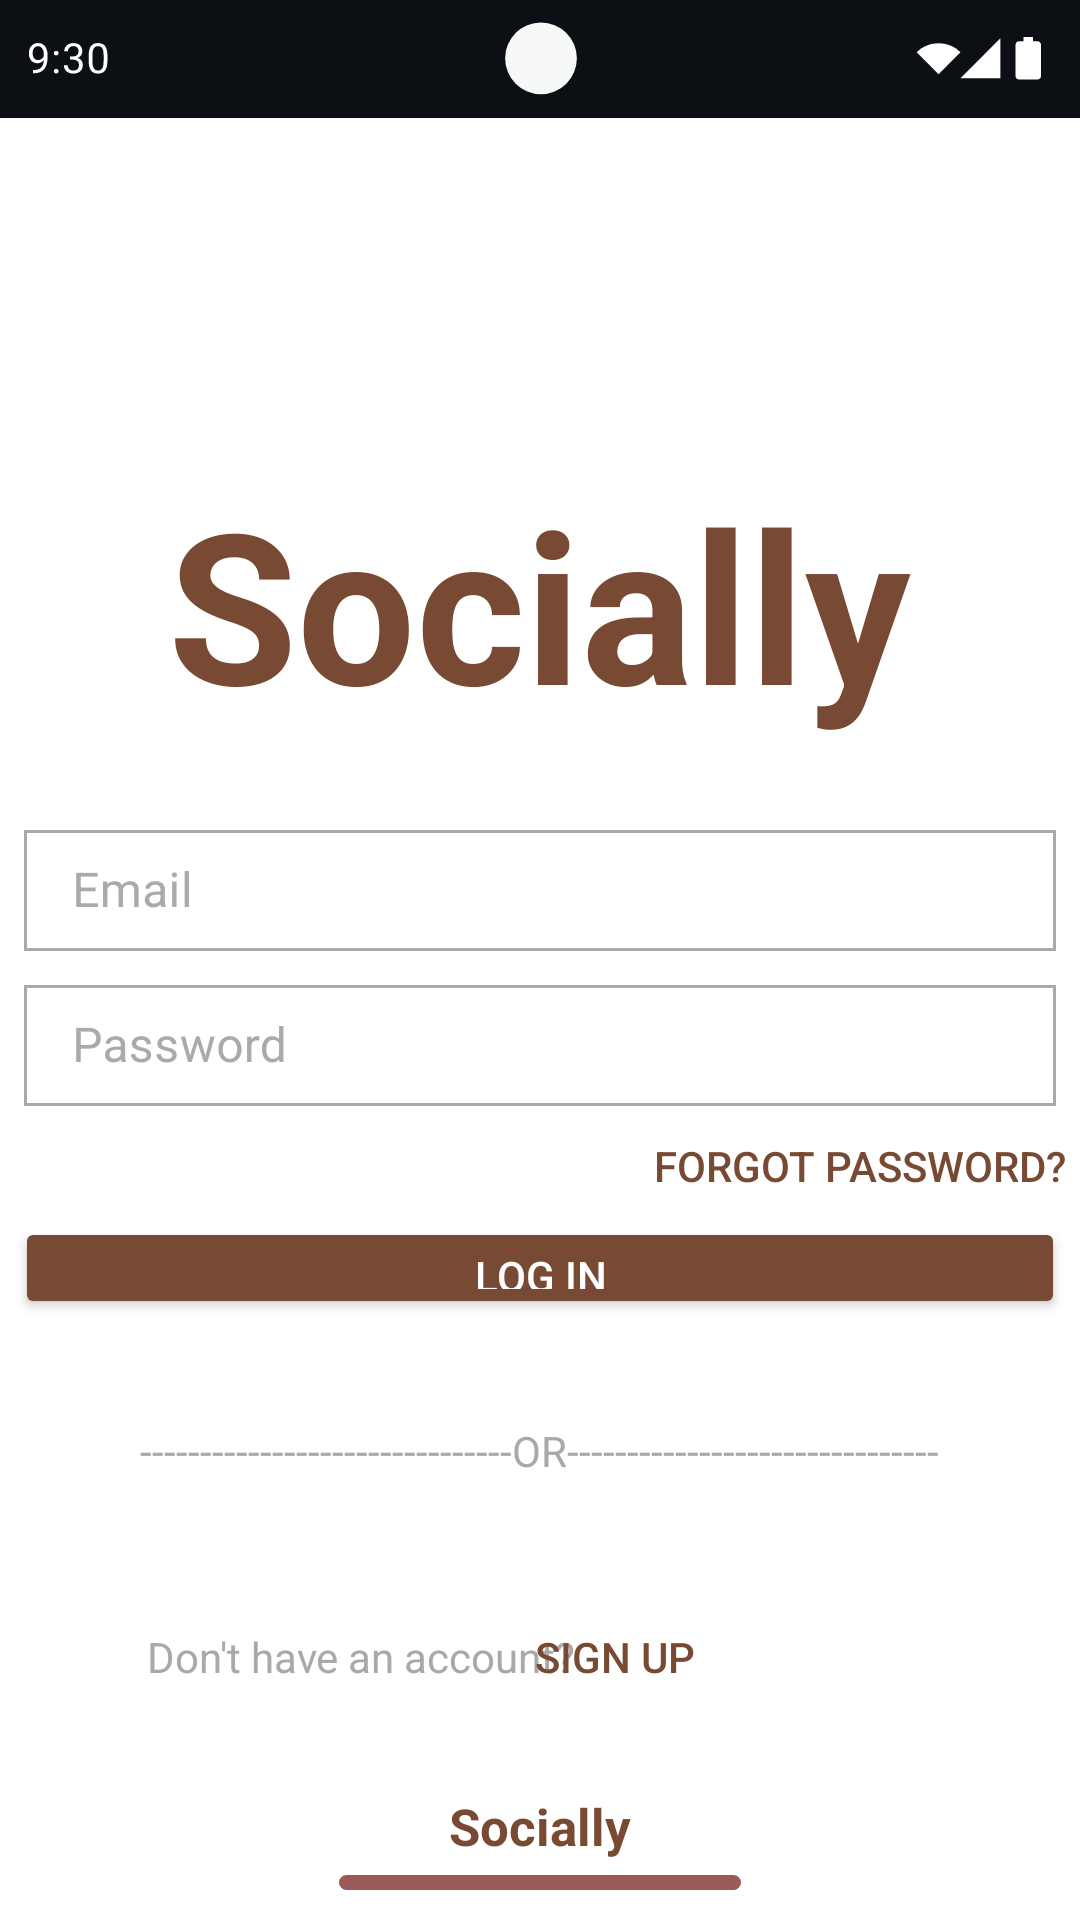

Write the Android layout XML for this screen, with the resource values it uses.
<!-- AndroidManifest.xml: application theme Theme.Assignment1 -->
<!-- res/layout/activity_login.xml -->
<?xml version="1.0" encoding="utf-8"?>

<androidx.constraintlayout.widget.ConstraintLayout xmlns:android="http://schemas.android.com/apk/res/android"
    xmlns:app="http://schemas.android.com/apk/res-auto"
    xmlns:tools="http://schemas.android.com/tools"
    android:id="@+id/main"
    android:layout_width="match_parent"
    android:layout_height="match_parent"
    tools:context=".LoginActivity">


    <include
        layout="@layout/include_in_every_activity"/>


    <LinearLayout
        android:layout_width="350dp"
        android:layout_height="match_parent"
        android:weightSum="55"
        android:orientation="vertical"
        app:layout_constraintTop_toTopOf="parent"
        app:layout_constraintBottom_toBottomOf="parent"
        app:layout_constraintRight_toRightOf="parent"
        app:layout_constraintLeft_toLeftOf="parent"
        android:gravity="center">



        <LinearLayout
            android:layout_width="match_parent"
            android:layout_height="0dp"
            android:layout_weight="8">
        </LinearLayout>


        <TextView
            android:layout_width="wrap_content"
            android:layout_height="0dp"
            android:layout_weight="10"
            android:text="Socially"
            android:textColor="@color/brown"
            android:textStyle="bold"
            android:textSize="70sp"/>

        <com.google.android.material.textfield.TextInputLayout
            android:layout_width="match_parent"
            android:layout_height="0dp"
            android:layout_weight="4"
            android:layout_margin="3dp"
            android:backgroundTint="@color/brown"
            style="@style/SquareTextInputLayout">

            <com.google.android.material.textfield.TextInputEditText
                android:id="@+id/emailTextBox"
                android:layout_width="match_parent"
                android:layout_height="wrap_content"
                android:hint="Email"
                android:inputType="textEmailAddress"/>
        </com.google.android.material.textfield.TextInputLayout>


        <com.google.android.material.textfield.TextInputLayout
            android:layout_width="match_parent"
            android:layout_height="0dp"
            android:layout_weight="4"
            android:layout_margin="3dp"
            android:backgroundTint="@color/brown"
            style="@style/SquareTextInputLayout">

            <com.google.android.material.textfield.TextInputEditText
                android:id="@+id/passwordTextBox"
                android:layout_width="match_parent"
                android:layout_height="wrap_content"
                android:hint="Password"
                android:inputType="textPassword"/>
        </com.google.android.material.textfield.TextInputLayout>


        <Button
            android:id="@+id/forgotPassword"
            android:layout_width="wrap_content"
            android:layout_height="0dp"
            android:layout_weight="3"
            android:text="Forgot password?"
            android:textColor="@color/brown"
            android:layout_gravity="end"
            android:background="@color/transparent"/>

        <android.widget.Button
            android:id="@+id/btnLogin2"
            android:layout_width="match_parent"
            android:layout_height="0dp"
            android:layout_weight="3"
            android:text="Log in"
            android:textColor="@android:color/white"
            android:backgroundTint="@color/brown"/>


        <LinearLayout
            android:layout_width="match_parent"
            android:layout_height="0dp"
            android:layout_weight="3">
        </LinearLayout>

        <TextView
            android:layout_width="wrap_content"
            android:layout_height="0dp"
            android:layout_weight="3"
            android:text="-------------------------------OR-------------------------------"
            android:textColor="@color/dark_grey"/>

        <LinearLayout
            android:layout_width="match_parent"
            android:layout_height="0dp"
            android:layout_weight="3">
        </LinearLayout>

        <LinearLayout
            android:layout_width="match_parent"
            android:layout_height="0dp"
            android:layout_weight="3"
            android:weightSum="12"
            android:orientation="horizontal">

            <LinearLayout
                android:layout_width="0dp"
                android:layout_height="match_parent"
                android:layout_weight="1">
            </LinearLayout>

            <TextView
                android:layout_width="0dp"
                android:layout_height="wrap_content"
                android:text="Don't have an account?"
                android:textColor="@color/dark_grey"
                android:layout_weight="7"/>

            <Button
                android:id="@+id/signupBtn"
                android:layout_width="0dp"
                android:layout_height="match_parent"
                android:layout_weight="4"
                android:background="@color/transparent"
                android:text="Sign Up"
                android:textColor="@color/brown"
                android:gravity="left"
                android:layout_marginStart="-180dp"/>

        </LinearLayout>

    </LinearLayout>

    <TextView
        android:id="@+id/Logo"
        android:layout_width="wrap_content"
        android:layout_height="wrap_content"
        app:layout_constraintLeft_toLeftOf="parent"
        app:layout_constraintRight_toRightOf="parent"
        app:layout_constraintBottom_toBottomOf="parent"
        android:text="Socially"
        android:textColor="@color/brown"
        android:textSize="17sp"
        android:textStyle="bold"
        android:textAlignment="center"
        android:layout_marginBottom="20dp"/>
</androidx.constraintlayout.widget.ConstraintLayout>
<!-- res/layout/include_in_every_activity.xml (included above) -->
<?xml version="1.0" encoding="utf-8"?>

<androidx.constraintlayout.widget.ConstraintLayout xmlns:android="http://schemas.android.com/apk/res/android"
    xmlns:app="http://schemas.android.com/apk/res-auto"
    xmlns:tools="http://schemas.android.com/tools"
    android:id="@+id/main"
    android:layout_width="match_parent"
    android:layout_height="match_parent"
    android:background="@color/white"
    tools:context=".MainActivity">


    
    <ImageView
        android:id="@+id/group_1"
        android:layout_width="match_parent"
        android:layout_height="wrap_content"
        app:layout_constraintLeft_toLeftOf="parent"
        app:layout_constraintRight_toRightOf="parent"
        app:layout_constraintTop_toTopOf="parent"
        android:scaleType="centerCrop"
        android:layout_marginTop="-50dp"
        android:src="@drawable/group_1"/>

    
    <ImageView
        android:id="@+id/line"
        android:layout_width="wrap_content"
        android:layout_height="wrap_content"
        app:layout_constraintBottom_toBottomOf="parent"
        app:layout_constraintRight_toRightOf="parent"
        app:layout_constraintLeft_toLeftOf="parent"
        android:layout_marginBottom="10dp"
        android:src="@drawable/line"/>


</androidx.constraintlayout.widget.ConstraintLayout>
<!-- resources referenced by this layout -->
<resources>
  <color name="brown">#784A34</color>
  <color name="dark_grey">#A9A9A9</color>
  <color name="transparent">#00000000</color>
  <color name="white">#FFFFFFFF</color>
  <!-- drawable group_1: vector/xml drawable (drawable, 20550 chars, omitted) -->
  <!-- drawable line (drawable) -->
  <vector xmlns:android="http://schemas.android.com/apk/res/android"
      android:width="134dp"
      android:height="5dp"
      android:viewportWidth="134"
      android:viewportHeight="5">
    <path
        android:pathData="M2.5,0L131.5,0A2.5,2.5 0,0 1,134 2.5L134,2.5A2.5,2.5 0,0 1,131.5 5L2.5,5A2.5,2.5 0,0 1,0 2.5L0,2.5A2.5,2.5 0,0 1,2.5 0z"
        android:fillColor="#9B5A5A"/>
  </vector>
  <style name="SquareTextInputLayout" parent="Widget.MaterialComponents.TextInputLayout.OutlinedBox">
          <item name="boxCornerRadiusTopStart">0dp</item>
          <item name="boxCornerRadiusTopEnd">0dp</item>
          <item name="boxCornerRadiusBottomStart">0dp</item>
          <item name="boxCornerRadiusBottomEnd">0dp</item>
          <item name="boxBackgroundColor">@android:color/white</item>
          <item name="android:textColorHint">@android:color/darker_gray</item>
      </style>
  <style name="Theme.Assignment1" parent="Base.Theme.Assignment1" />
  <style name="Base.Theme.Assignment1" parent="Theme.Material3.DayNight.NoActionBar">
          <item name="colorPrimary">@color/brown</item>
          <item name="colorSecondary">@color/brown</item>
          <item name="colorTertiary">@color/brown</item>
          
          
      </style>
</resources>
